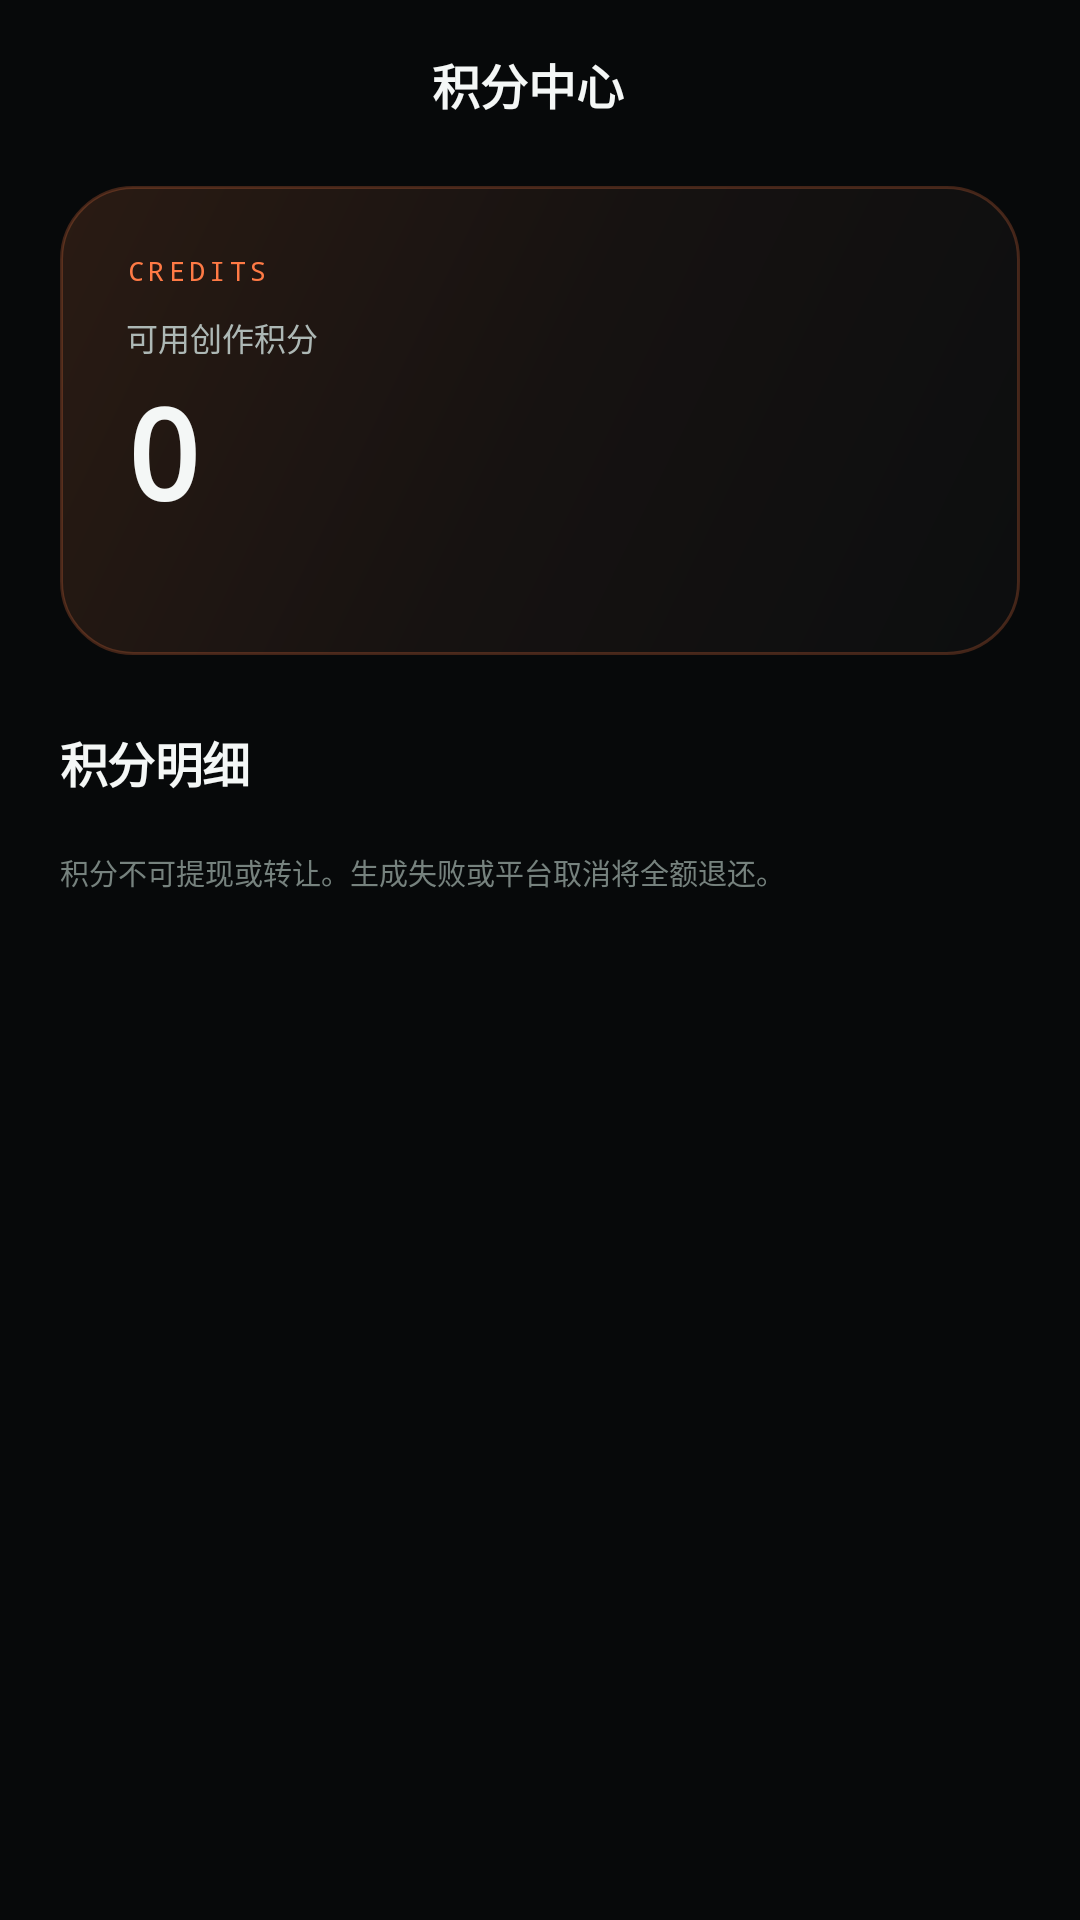

Write the Android layout XML for this screen, with the resource values it uses.
<!-- AndroidManifest.xml: application theme Theme.SonicHub -->
<!-- res/layout/activity_credits.xml -->
<?xml version="1.0" encoding="utf-8"?>
<LinearLayout xmlns:android="http://schemas.android.com/apk/res/android"
    xmlns:app="http://schemas.android.com/apk/res-auto"
    android:layout_width="match_parent"
    android:layout_height="match_parent"
    android:background="@color/bg"
    android:orientation="vertical">

    <LinearLayout
        android:layout_width="match_parent"
        android:layout_height="56dp"
        android:gravity="center_vertical"
        android:orientation="horizontal"
        android:paddingStart="8dp"
        android:paddingEnd="16dp">

        <ImageButton
            android:id="@+id/backButton"
            android:layout_width="40dp"
            android:layout_height="40dp"
            android:background="?attr/selectableItemBackgroundBorderless"
            android:contentDescription="返回"
            android:src="@drawable/ic_back"
            app:tint="@color/text" />

        <TextView
            android:layout_width="0dp"
            android:layout_height="wrap_content"
            android:layout_weight="1"
            android:gravity="center"
            android:text="积分中心"
            android:textColor="@color/text"
            android:textSize="16sp"
            android:textStyle="bold" />

        <View
            android:layout_width="40dp"
            android:layout_height="40dp" />
    </LinearLayout>

    <androidx.core.widget.NestedScrollView
        android:layout_width="match_parent"
        android:layout_height="0dp"
        android:layout_weight="1"
        android:fillViewport="true">

        <LinearLayout
            android:layout_width="match_parent"
            android:layout_height="wrap_content"
            android:orientation="vertical"
            android:paddingStart="20dp"
            android:paddingTop="6dp"
            android:paddingEnd="20dp"
            android:paddingBottom="24dp">

            <LinearLayout
                android:layout_width="match_parent"
                android:layout_height="wrap_content"
                android:background="@drawable/bg_hero"
                android:orientation="vertical"
                android:padding="22dp">

                <TextView
                    android:layout_width="wrap_content"
                    android:layout_height="wrap_content"
                    android:fontFamily="monospace"
                    android:letterSpacing="0.16"
                    android:text="CREDITS"
                    android:textColor="@color/accent"
                    android:textSize="9sp" />

                <TextView
                    android:layout_width="wrap_content"
                    android:layout_height="wrap_content"
                    android:layout_marginTop="8dp"
                    android:text="可用创作积分"
                    android:textColor="@color/text_2"
                    android:textSize="10.5sp" />

                <TextView
                    android:id="@+id/availableText"
                    android:layout_width="wrap_content"
                    android:layout_height="wrap_content"
                    android:layout_marginTop="2dp"
                    android:fontFamily="monospace"
                    android:letterSpacing="-0.02"
                    android:text="0"
                    android:textColor="@color/text"
                    android:textSize="42sp"
                    android:textStyle="bold" />

                <TextView
                    android:id="@+id/reservedText"
                    android:layout_width="wrap_content"
                    android:layout_height="wrap_content"
                    android:layout_marginTop="4dp"
                    android:textColor="@color/text_3"
                    android:textSize="10sp" />
            </LinearLayout>

            <TextView
                android:layout_width="wrap_content"
                android:layout_height="wrap_content"
                android:layout_marginTop="24dp"
                android:letterSpacing="-0.01"
                android:text="积分明细"
                android:textColor="@color/text"
                android:textSize="16sp"
                android:textStyle="bold" />

            <androidx.recyclerview.widget.RecyclerView
                android:id="@+id/ledgerList"
                android:layout_width="match_parent"
                android:layout_height="wrap_content"
                android:layout_marginTop="4dp"
                android:nestedScrollingEnabled="false" />

            <TextView
                android:layout_width="match_parent"
                android:layout_height="wrap_content"
                android:layout_marginTop="14dp"
                android:text="积分不可提现或转让。生成失败或平台取消将全额退还。"
                android:textColor="@color/text_3"
                android:textSize="9.5sp" />
        </LinearLayout>
    </androidx.core.widget.NestedScrollView>
</LinearLayout>
<!-- resources referenced by this layout -->
<resources>
  <color name="accent">#FFFF7A45</color>
  <color name="bg">#FF07090A</color>
  <color name="text">#FFF4F7F6</color>
  <color name="text_2">#FFADB8B5</color>
  <color name="text_3">#FF76827E</color>
  <!-- drawable bg_hero (drawable) -->
  <?xml version="1.0" encoding="utf-8"?>
  <shape xmlns:android="http://schemas.android.com/apk/res/android">
      <gradient
          android:angle="315"
          android:centerColor="#FF161211"
          android:endColor="#FF0C0E0F"
          android:startColor="#FF2A1B13" />
      <corners android:radius="24dp" />
      <stroke
          android:width="1dp"
          android:color="#3DFF7A45" />
  </shape>
  <style name="Theme.SonicHub" parent="Theme.MaterialComponents.NoActionBar">
          <item name="colorPrimary">@color/accent</item>
          <item name="colorPrimaryDark">@color/bg</item>
          <item name="colorSecondary">@color/mint</item>
          <item name="colorSurface">@color/surface</item>
          <item name="colorOnSurface">@color/text</item>
          <item name="android:windowBackground">@drawable/bg_screen</item>
          <item name="android:statusBarColor">@color/bg</item>
          <item name="android:navigationBarColor">@color/bg</item>
          <item name="android:windowLightStatusBar">false</item>
          <item name="android:windowLightNavigationBar">false</item>
          <item name="android:textColorPrimary">@color/text</item>
          <item name="android:textColorSecondary">@color/text_2</item>
          <item name="android:fontFamily">sans-serif</item>
          <item name="android:forceDarkAllowed">false</item>
      </style>
  <color name="mint">#FF8EE6C6</color>
  <color name="surface">#FF0F1415</color>
  <!-- drawable bg_screen (drawable) -->
  <?xml version="1.0" encoding="utf-8"?>
  <shape xmlns:android="http://schemas.android.com/apk/res/android">
      <gradient
          android:angle="270"
          android:centerColor="#FF080C0E"
          android:endColor="#FF040607"
          android:startColor="#FF0B1113" />
  </shape>
</resources>
